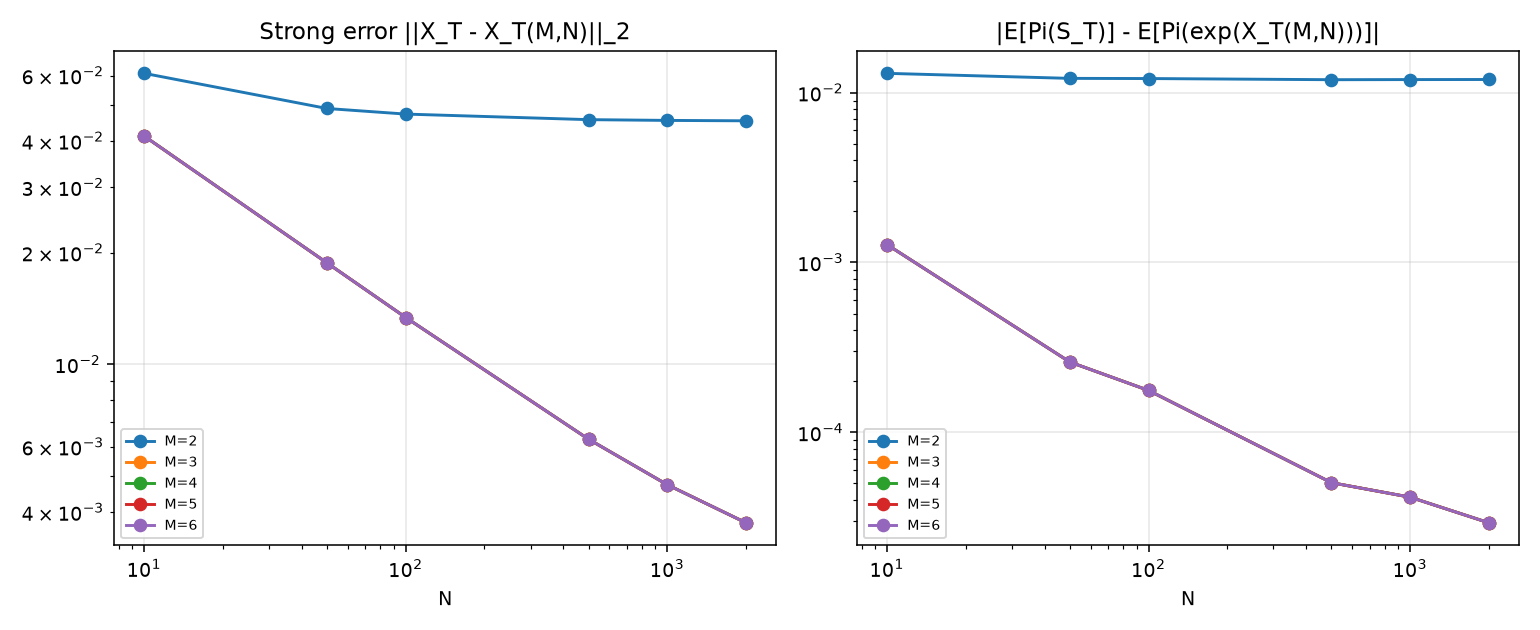

The file beside this chart, header and first rows:
M, N, strong_error_vs_ref_N, put_price_MN, put_price_se, pricing_error_abs
2, 10, 0.06083, 0.1117, 0.002814, 0.01301
2, 50, 0.04891, 0.1125, 0.002811, 0.01215
2, 100, 0.04725, 0.1126, 0.002813, 0.01212
2, 500, 0.04564, 0.1128, 0.002816, 0.01193
2, 1000, 0.04543, 0.1127, 0.002815, 0.01195
2, 2000, 0.04532, 0.1127, 0.002816, 0.01197
3, 10, 0.04122, 0.1234, 0.002977, 0.001274
3, 50, 0.01877, 0.1244, 0.002977, 0.0002591
3, 100, 0.01338, 0.1245, 0.002977, 0.0001762
3, 500, 0.006286, 0.1247, 0.00298, 5.044615759977611e-05
3, 1000, 0.00474, 0.1247, 0.00298, 4.142737864831769e-05
3, 2000, 0.003742, 0.1247, 0.00298, 2.9261460496948777e-05
4, 10, 0.04122, 0.1234, 0.002977, 0.001274
4, 50, 0.01877, 0.1244, 0.002977, 0.0002591
4, 100, 0.01338, 0.1245, 0.002977, 0.0001762
4, 500, 0.006286, 0.1247, 0.00298, 5.044615759977611e-05
4, 1000, 0.00474, 0.1247, 0.00298, 4.142737864831769e-05
4, 2000, 0.003742, 0.1247, 0.00298, 2.9261460496948777e-05
5, 10, 0.04122, 0.1234, 0.002977, 0.001274
5, 50, 0.01877, 0.1244, 0.002977, 0.0002591
5, 100, 0.01338, 0.1245, 0.002977, 0.0001762
5, 500, 0.006286, 0.1247, 0.00298, 5.044615759977611e-05
5, 1000, 0.00474, 0.1247, 0.00298, 4.142737864831769e-05
5, 2000, 0.003742, 0.1247, 0.00298, 2.9261460496948777e-05
6, 10, 0.04122, 0.1234, 0.002977, 0.001274
6, 50, 0.01877, 0.1244, 0.002977, 0.0002591
6, 100, 0.01338, 0.1245, 0.002977, 0.0001762
6, 500, 0.006286, 0.1247, 0.00298, 5.044615759977611e-05
6, 1000, 0.00474, 0.1247, 0.00298, 4.142737864831769e-05
6, 2000, 0.003742, 0.1247, 0.00298, 2.9261460496948777e-05
